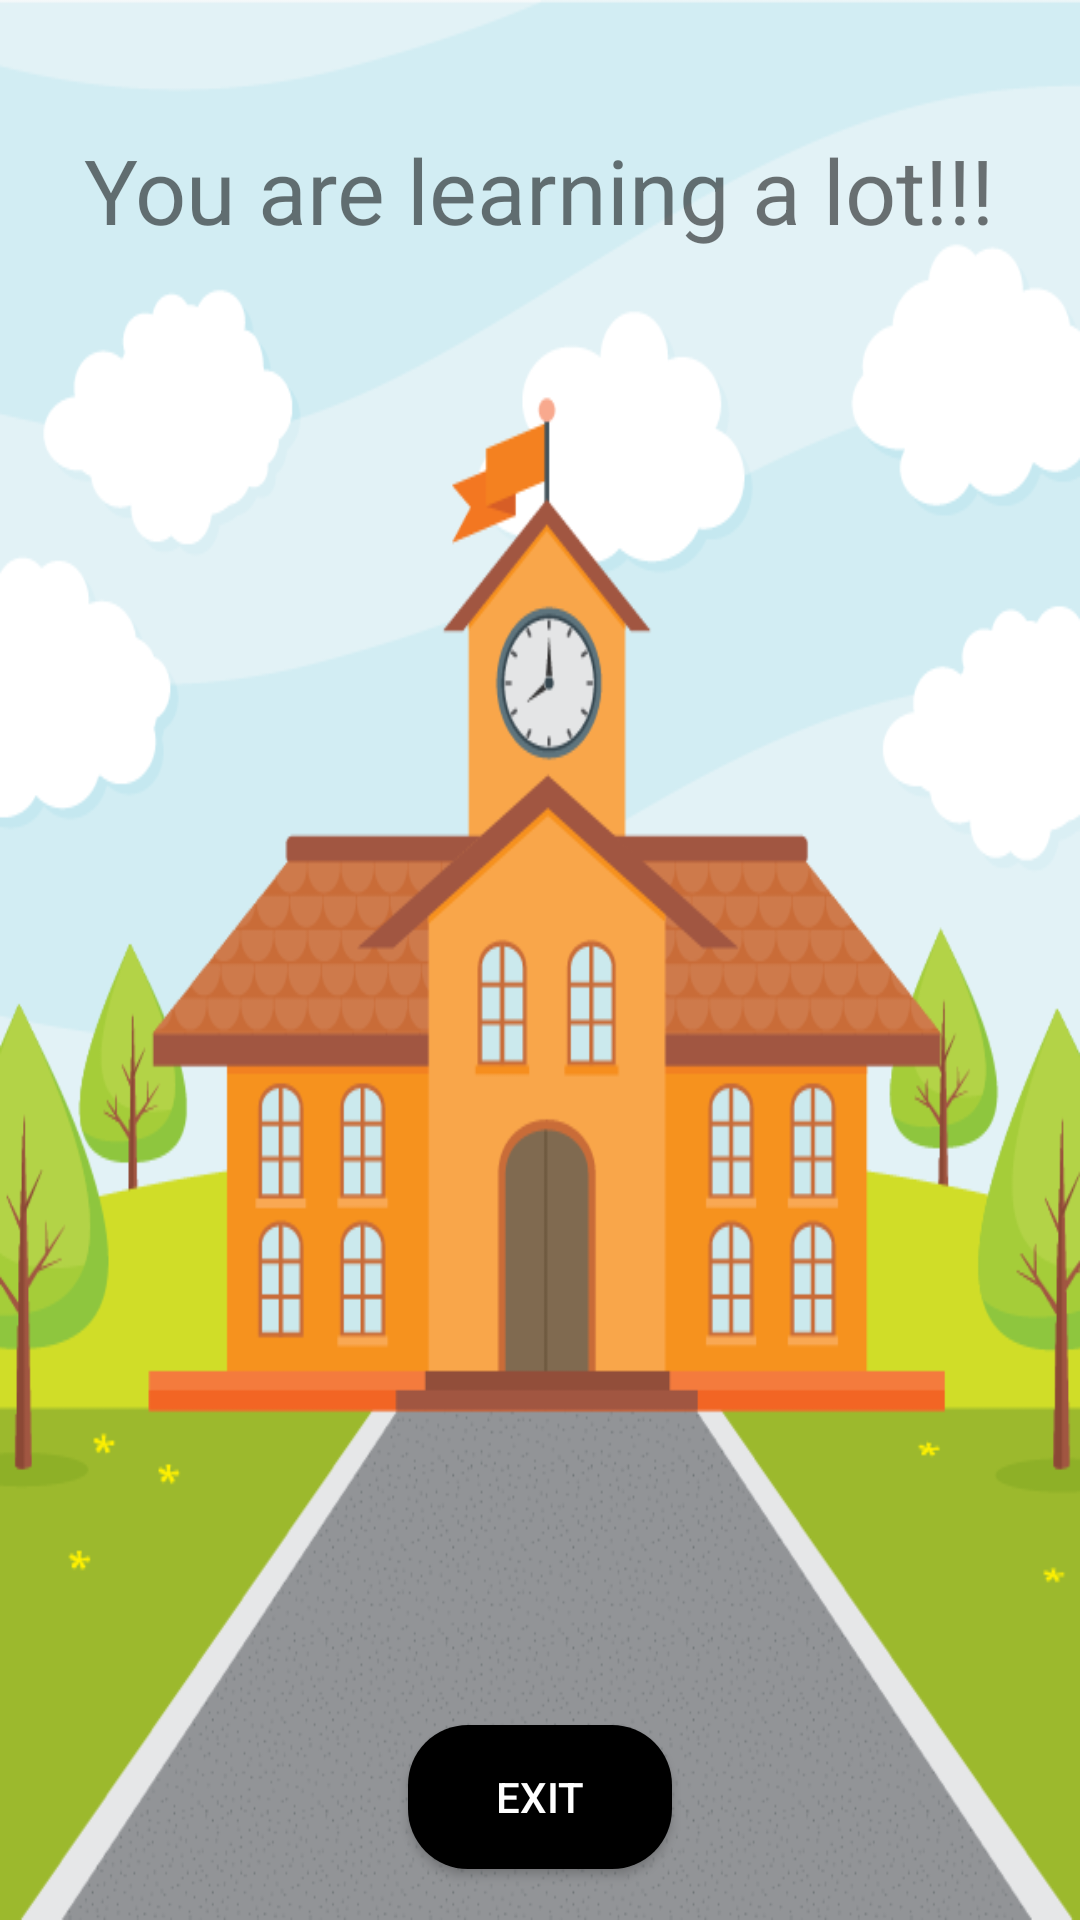

This screen was rendered from an Android layout file. Write that file and the resources it references.
<!-- AndroidManifest.xml: application theme Theme.AppCompat.DayNight.NoActionBar -->
<!-- res/layout/school_activity_play_again.xml -->
<?xml version="1.0" encoding="utf-8"?>
<RelativeLayout xmlns:android="http://schemas.android.com/apk/res/android"
    xmlns:tools="http://schemas.android.com/tools"
    android:layout_width="match_parent"
    android:layout_height="match_parent"
    android:background="@drawable/school_school"
    tools:context="gamedevelopers.funcandi.episode.PlayAgainActivity">

   

    <TextView
        android:id="@+id/textView7"
        android:layout_width="wrap_content"
        android:layout_height="wrap_content"
        android:textSize="30sp"
        android:text="You are learning a lot!!!"
        android:layout_alignParentTop="true"
        android:layout_centerHorizontal="true"
        android:layout_marginTop="43dp" />

    <Button
        android:id="@+id/button4"
        android:layout_width="wrap_content"
        android:layout_height="wrap_content"
        android:layout_alignParentBottom="true"
        android:layout_centerHorizontal="true"
        android:layout_marginBottom="17dp"
        android:textColor="#fff"
        android:background="@drawable/school_episode_button"
        android:text="Exit" />
</RelativeLayout>
<!-- resources referenced by this layout -->
<resources>
  <!-- drawable school_episode_button (drawable) -->
  <?xml version="1.0" encoding="utf-8"?>
  <shape xmlns:android="http://schemas.android.com/apk/res/android"
      android:shape="rectangle" android:padding="5dp">
      
      <solid android:color="#000"/>
      <corners android:radius="20dp"/>
  </shape>
  <!-- drawable school_school: png bitmap (drawable, 69530 bytes) -->
</resources>
